Run: headless pygame with SDL's dummy video driver; simulated clock (each Clock.tick advances the game by its frame time, no real sleeping); random seed 0; keys injected as events and as key.get_pressed() state; no mouse input.
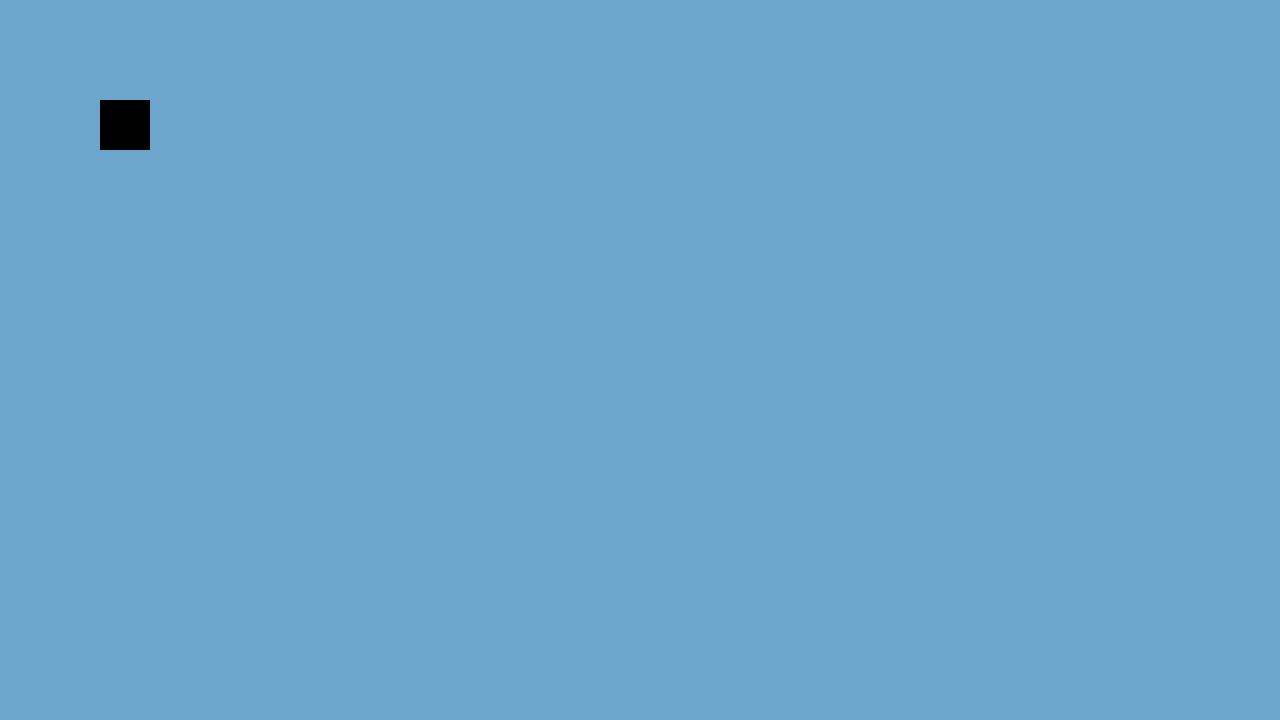
Frame 1 of 4 · flips 1–60 · no input
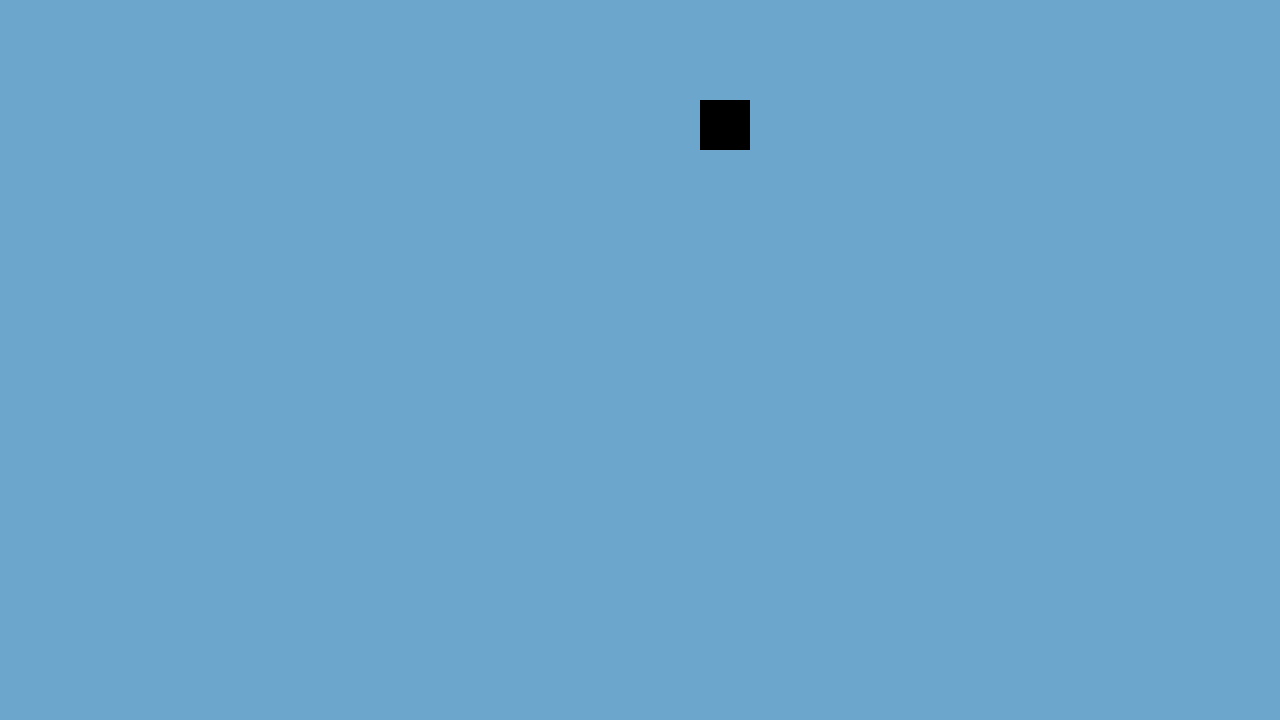
Frame 2 of 4 · flips 61–180 · tapped SPACE, RETURN · held RIGHT (→), D
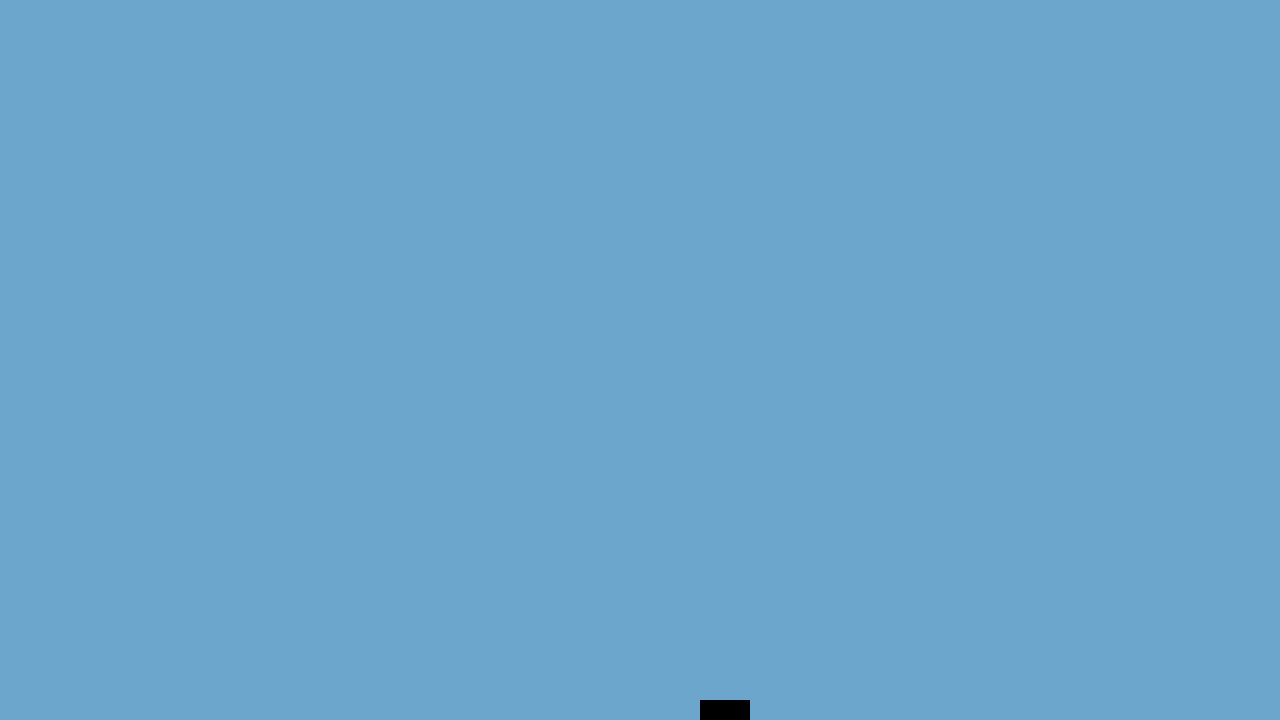
Frame 3 of 4 · flips 181–300 · held DOWN (↓), S
Frame 4 of 4 · flips 301–420 · held LEFT (←), A, UP (↑), W · screen same as frame 1, image omitted

The pygame program that drew these frames:

import pygame

pygame.init()
screen = pygame.display.set_mode((1280, 720))
clock = pygame.time.Clock()
running = True

player_rect = pygame.Rect(100, 100, 50, 50)

while running:
    for event in pygame.event.get():
        if event.type == pygame.QUIT:
            running = False

    keys = pygame.key.get_pressed()
    if keys[pygame.K_w]:
        player_rect.y -= 5
    if keys[pygame.K_s]:
        player_rect.y += 5
    if keys[pygame.K_a]:
        player_rect.x -= 5
    if keys[pygame.K_d]:
        player_rect.x += 5

    screen.fill("skyblue3")

    pygame.draw.rect(screen, (0, 0, 0), player_rect)

    pygame.display.flip()

    clock.tick(60)

pygame.quit()
